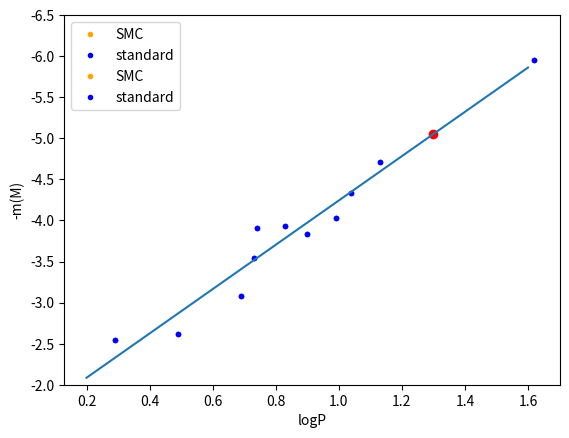

Generate this figure with matplotlib:
import numpy as np
import matplotlib.pyplot as plt

fst_logp = np.array([0.21, 0.30, 0.35, 0.41, 0.45, 0.50,
                0.63, 0.71, 0.81, 1.01, 1.11, 1.22,
                1.42, 1.52, 1.60, 1.63])
fst_m = np.array([16.8, 16.7, 16.3, 16.0, 16.1, 16.0,
                  15.6, 15.6, 15.2, 14.3, 14.7, 13.8,
                  13.8, 13.4, 13.6, 13.1])
trd_logp = np.array([0.29, 0.49, 0.69, 0.73, 0.74, 0.83,
                     0.90, 0.99, 1.04, 1.13, 1.62])
trd_m = np.array([-2.54, -2.62, -3.08, -3.54, -3.91, -3.93,
                  -3.84, -4.03, -4.34, -4.71, -5.95])
plt.xlabel("logP")
plt.ylabel("-m(M)")
plt.plot(fst_logp, fst_m, ".", label="SMC", color="orange")
plt.plot(trd_logp, trd_m, ".", label="standard", color="blue")
plt.ylim(20, -10)
plt.legend()
plt.show()

plt.plot(fst_logp, fst_m, ".", label="SMC", color="orange")
plt.ylim(17, 12.5)
plt.legend()
plt.show()

plt.plot(trd_logp, trd_m, ".", label="standard", color="blue")
plt.ylim(-2, -6.5)
plt.legend()

fit = np.polyfit(trd_logp, trd_m, 1)
x = np.arange(0.2, 1.7, 0.1)
y = fit[0] * x + fit[1]
plt.plot(x, y)
plt.scatter(1.3, fit[0] * 1.3 + fit[1], color="red")
plt.show()